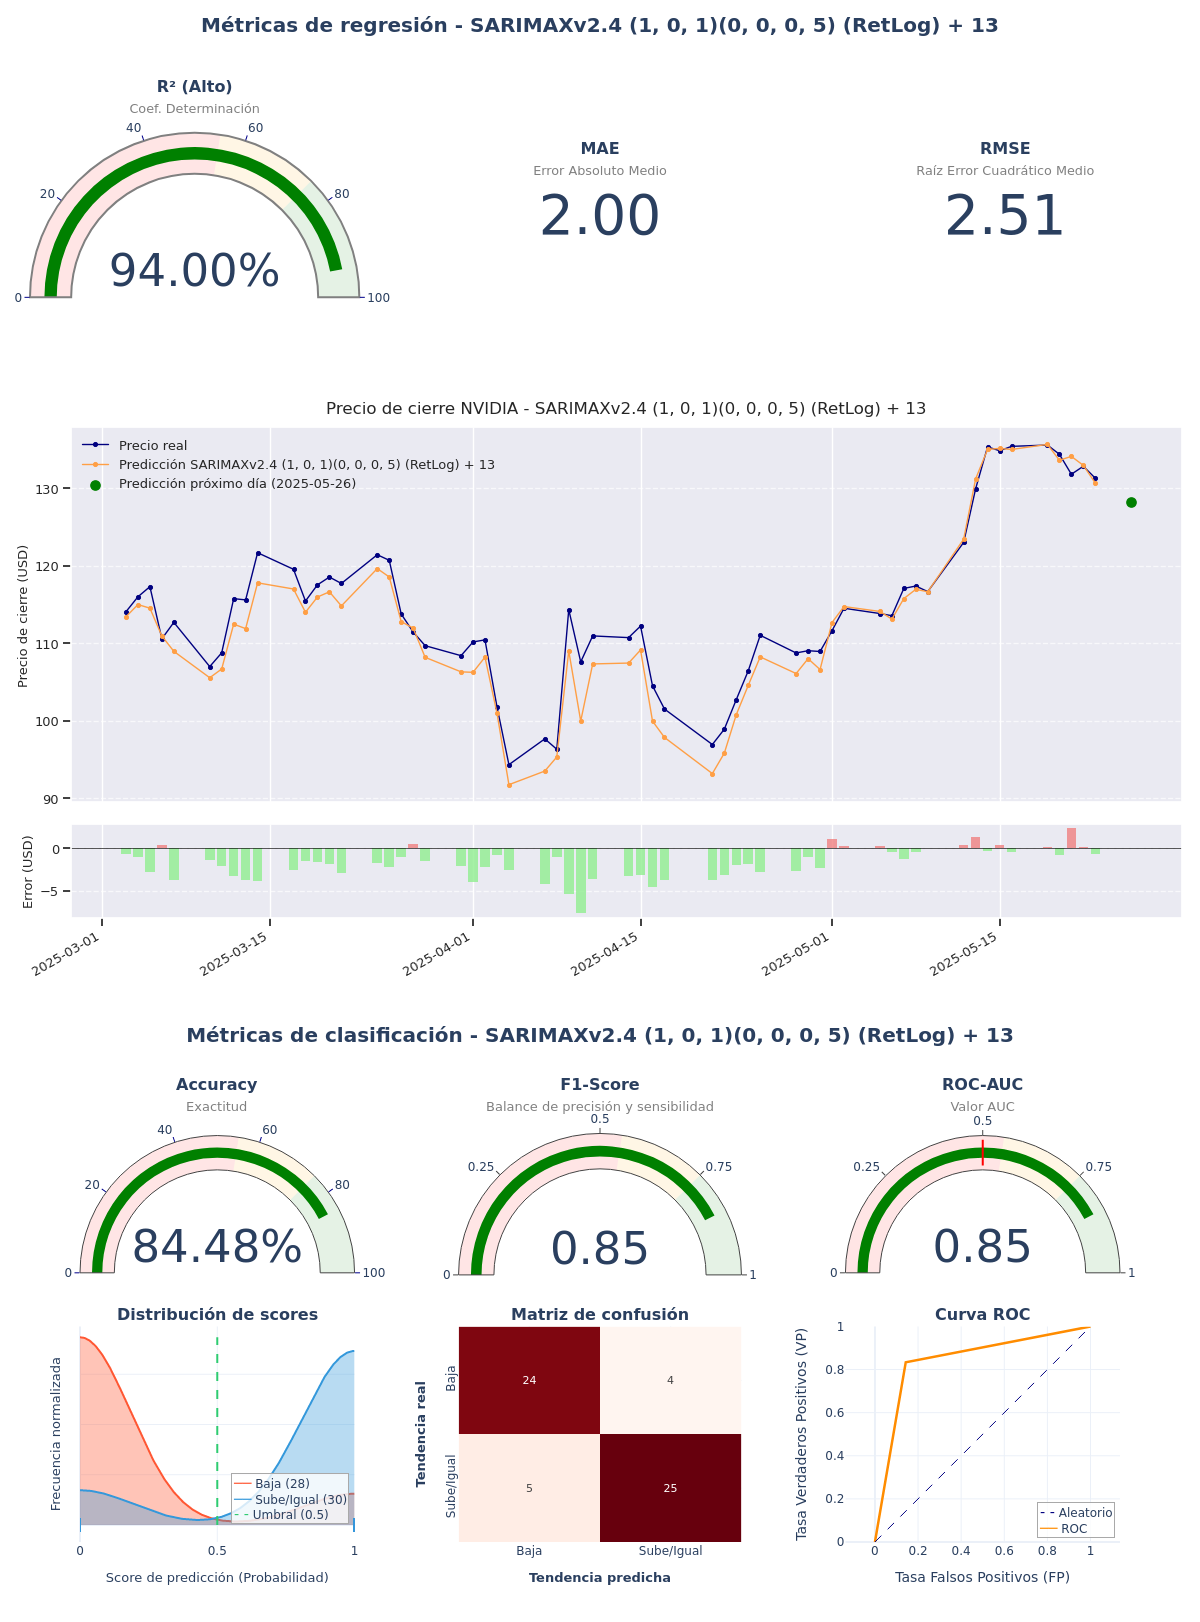

Data behind this chart, as committed beside it:
model_title; model_hash; r2; mae; rmse; accuracy; f1_score; roc_auc; irb_regr; irb_clas; irb_total
SARIMAXv2.4 (1, 0, 1)(0, 0, 0, 5) (RetLo…; 6e02dfa4; 0,94; 2,0011; 2,5128; 0,8448; 0,8475; 0,8452; 1,5406; 1,6108; 1,5792
